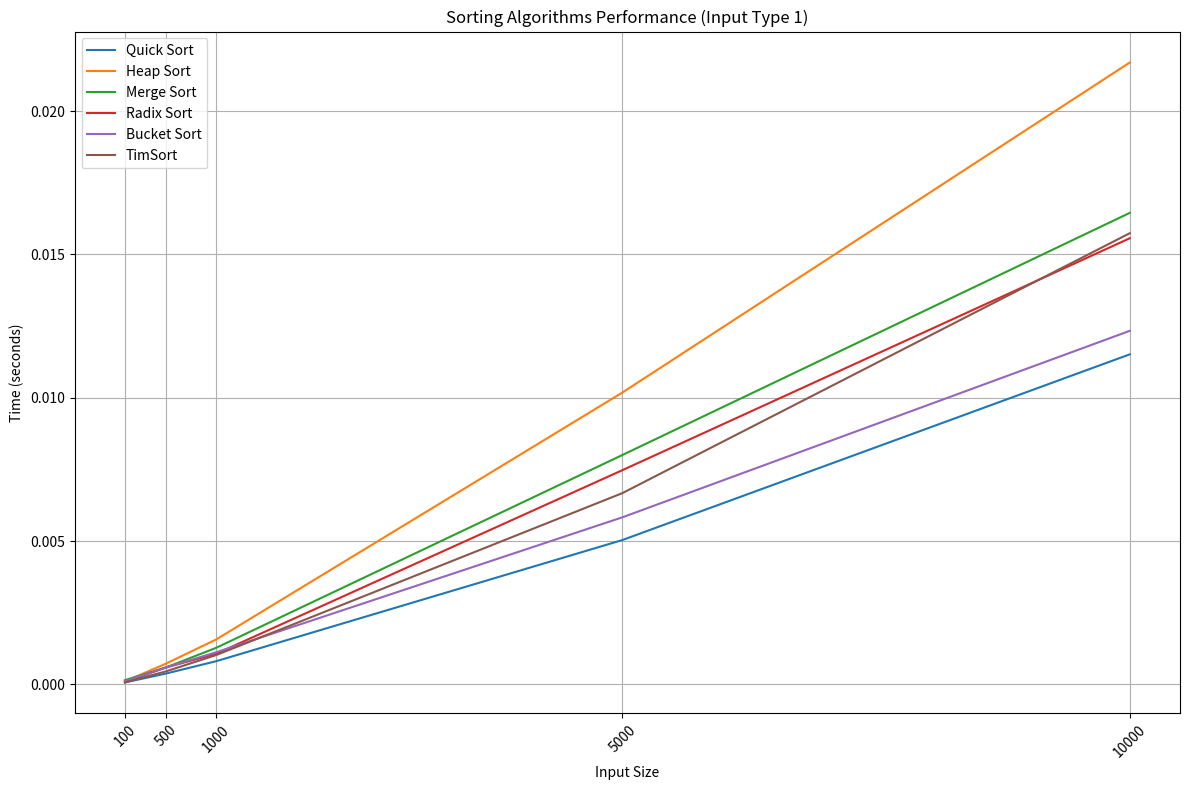
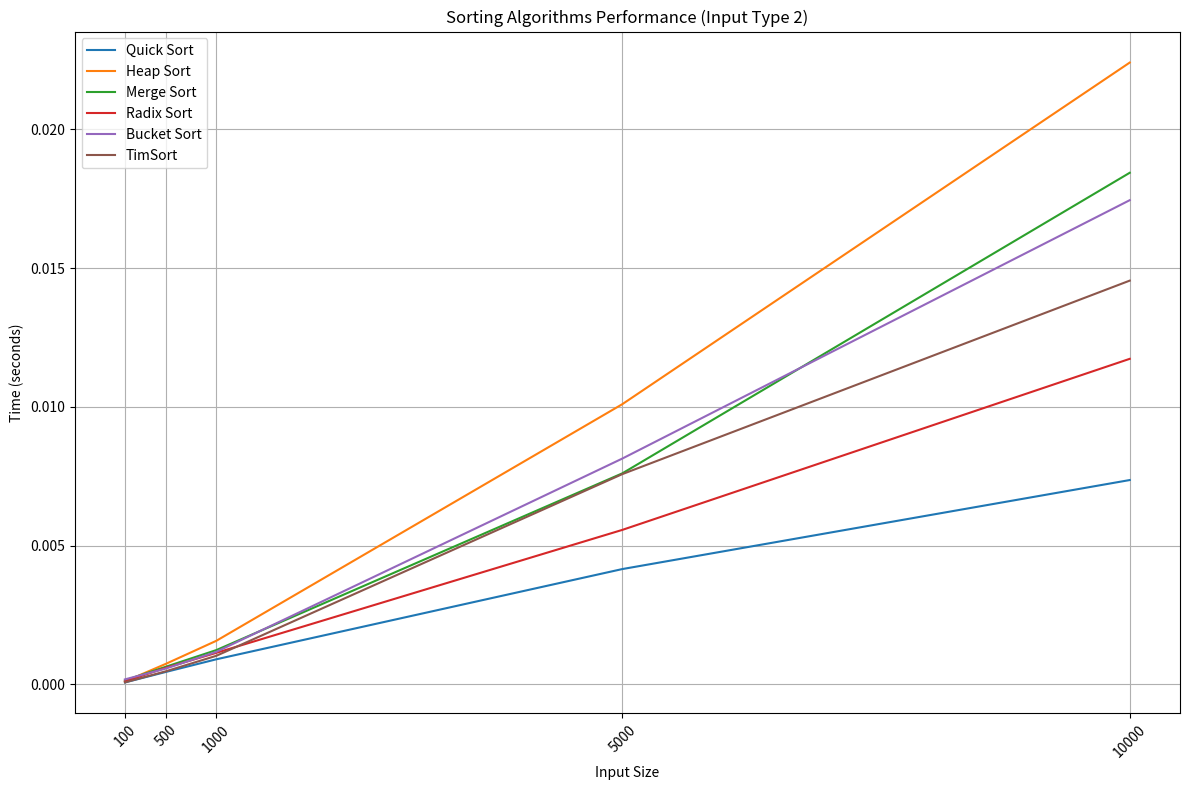
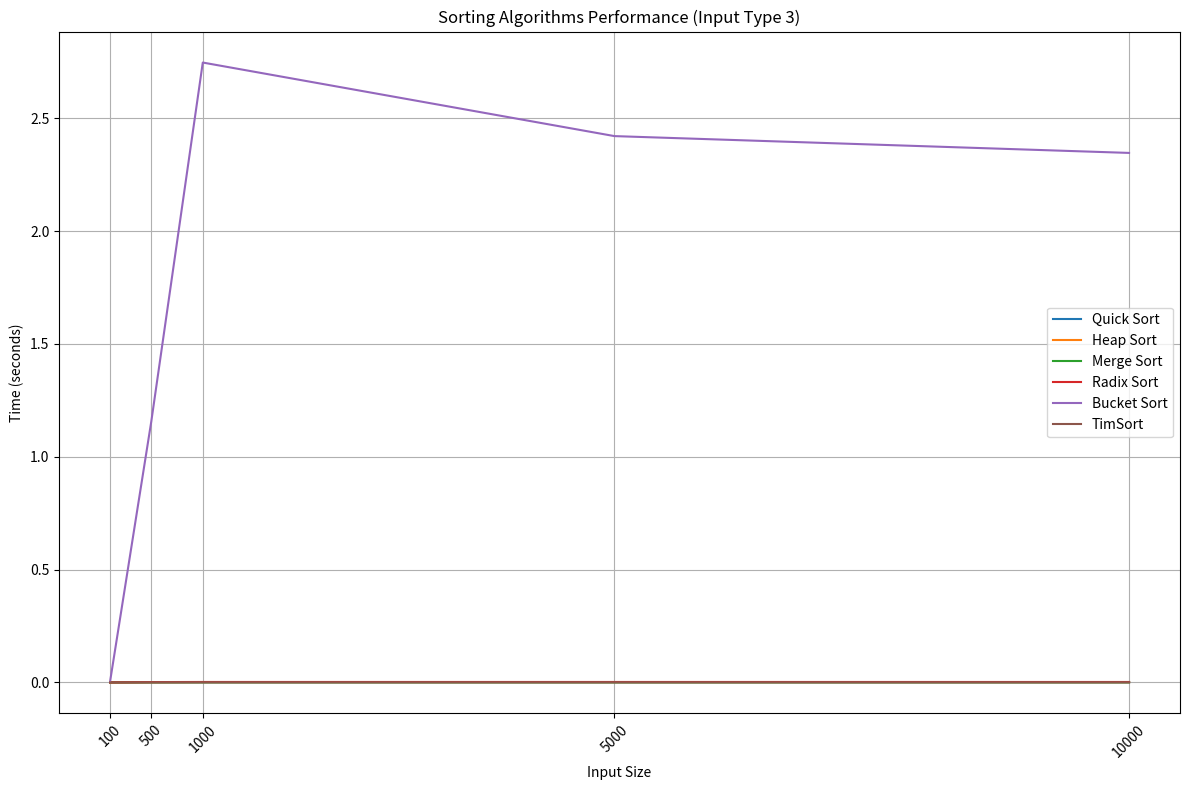
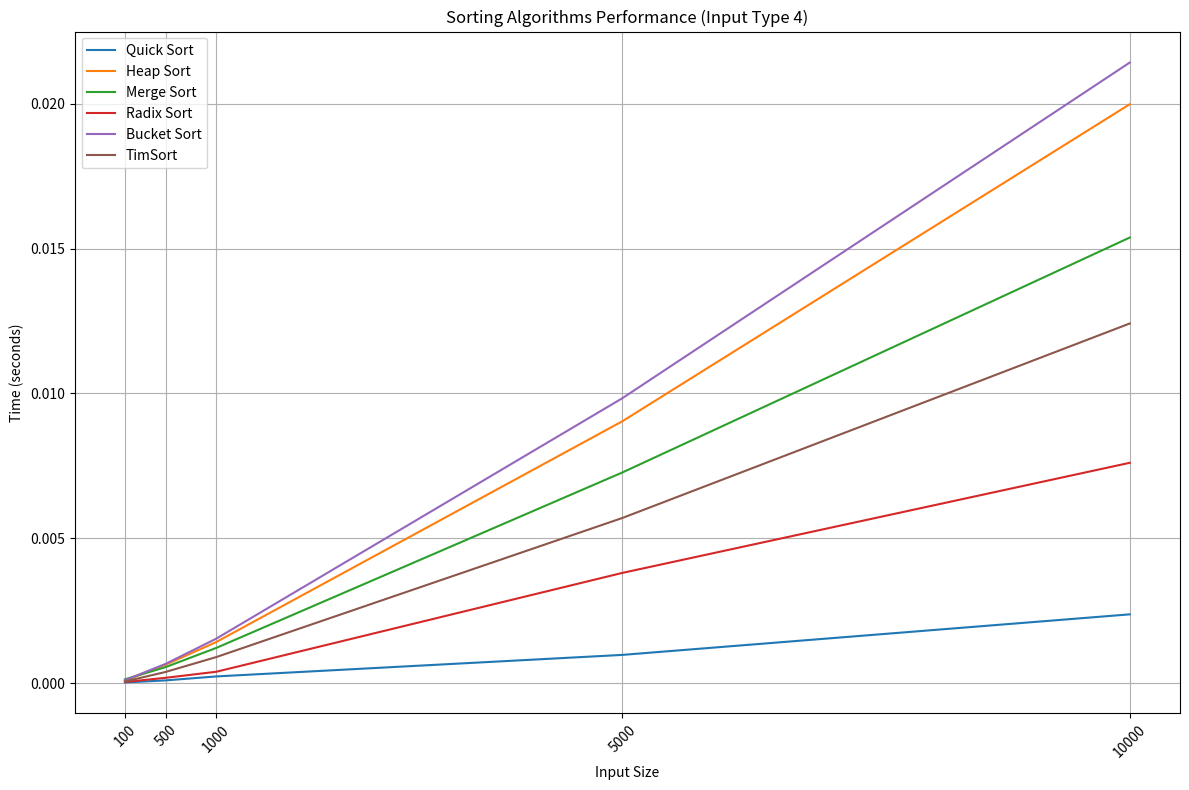
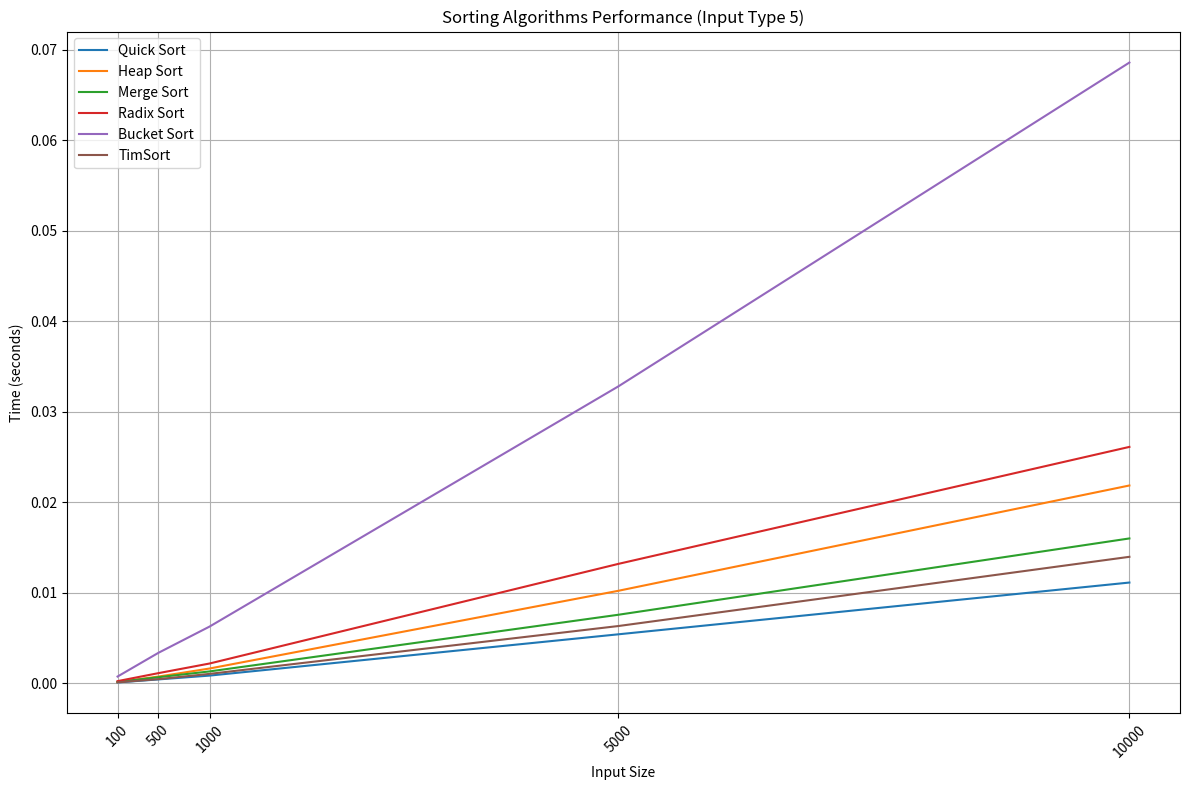
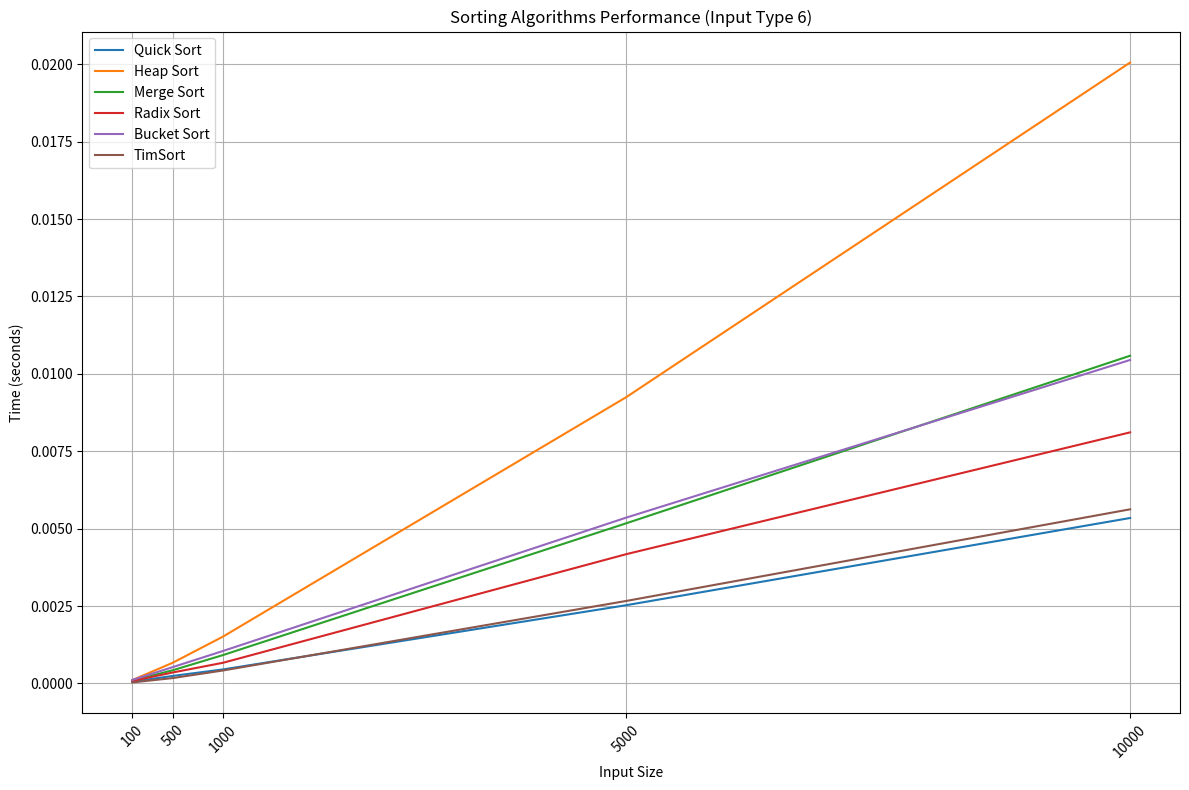

Here is the Python script that generated these plots, in order:
import numpy as np
import time
import random
import matplotlib.pyplot as plt

#Quick Sort Algorithm

def quick_sort(arr):
    if len(arr) <= 1:
        return arr

    pivot = arr[len(arr) // 2]
    less = []
    equal = []
    greater = []

    for x in arr:
        if x < pivot:
            less.append(x)
        elif x == pivot:
            equal.append(x)
        elif x > pivot:
            greater.append(x)

    return quick_sort(less) + equal + quick_sort(greater)

#Heap Sort Algorithm

def heap_sort(arr):
    def heapify(arr, n, i):
        largest = i
        l = 2 * i + 1
        r = 2 * i + 2

        if l < n and arr[l] > arr[largest]:
            largest = l

        if r < n and arr[r] > arr[largest]:
            largest = r

        if largest != i:
            arr[i], arr[largest] = arr[largest], arr[i]
            heapify(arr, n, largest)

    n = len(arr)

    for i in range(n // 2 - 1, -1, -1):
        heapify(arr, n, i)

    for i in range(n - 1, 0, -1):
        arr[i], arr[0] = arr[0], arr[i]
        heapify(arr, i, 0)
    return arr


#Merge Sort Algorithm

def merge_sort(arr):
    if len(arr) <= 1:
        return arr

    mid = len(arr) // 2
    left = merge_sort(arr[:mid])
    right = merge_sort(arr[mid:])

    return merge(left, right)

def merge(left, right):
    result = []
    i = j = 0

    while i < len(left) and j < len(right):
        if left[i] < right[j]:
            result.append(left[i])
            i += 1
        else:
            result.append(right[j])
            j += 1

    result.extend(left[i:])
    result.extend(right[j:])
    return result

#Radix Sort Algorithm

def radix_sort(arr):
    def counting_sort(arr, exp):
        output = [0] * len(arr)
        count = [0] * 10

        for i in range(len(arr)):
            index = arr[i] // exp
            count[index % 10] += 1

        for i in range(1, 10):
            count[i] += count[i - 1]

        i = len(arr) - 1
        while i >= 0:
            index = arr[i] // exp
            output[count[index % 10] - 1] = arr[i]
            count[index % 10] -= 1
            i -= 1

        for i in range(len(arr)):
            arr[i] = output[i]

    max_num = max(arr)
    exp = 1
    while max_num // exp > 0:
        counting_sort(arr, exp)
        exp *= 10
    return arr

#Bucket Sort Algorithm

def bucket_sort(arr):
    max_num = max(arr)
    min_num = min(arr)
    num_buckets = (max_num - min_num) // 100 + 1
    buckets = [[] for _ in range(num_buckets)]

    for num in arr:
        index = (num - min_num) // 100
        buckets[index].append(num)

    for bucket in buckets:
        heap_sort(bucket)

    sorted_arr = []
    for bucket in buckets:
        sorted_arr.extend(bucket)

    return sorted_arr


def insertion_sort(arr, start, end):
    for i in range(start + 1, end + 1):
        key = arr[i]
        j = i - 1
        while j >= start and key < arr[j]:
            arr[j + 1] = arr[j]
            j -= 1
        arr[j + 1] = key
    return arr

#Tim Sort Algorithm

def timsort(arr):
    min_run = 32
    n = len(arr)

    for i in range(0, n, min_run):
        insertion_sort(arr, i, min(i + min_run - 1, n - 1))

    size = min_run
    while size < n:
        for left in range(0, n, 2 * size):
            mid = min(n - 1, left + size - 1)
            right = min(left + 2 * size - 1, n - 1)
            arr[left:right + 1] = merge(arr[left:mid + 1], arr[mid + 1:right + 1])
        size *= 2

    return arr

def generate_inputs(size, input_type):
    if input_type == 1:
        return list(np.random.randint(0, size, size=size))
    elif input_type == 2:
        k = min(1000, size)
        return list(np.random.randint(0, k, size=size))
    elif input_type == 3:
        max_cube = np.iinfo(np.int32).max
        max_size = int((max_cube ** (1/3)) // 2)
        size = min(size, max_size)
        return list(np.random.randint(0, size**3, size=size))
    elif input_type == 4:
        return list(np.random.randint(0, int(np.log2(size)), size=size))
    elif input_type == 5:
        return list(np.random.randint(0, size, size=size) * 1000)
    elif input_type == 6:
        arr = list(range(size))
        for _ in range(int(np.log2(size)) // 2):
            i, j = random.sample(range(size), 2)
            arr[i], arr[j] = arr[j], arr[i]
        return arr

def measure_time(algorithm, arr):
    start_time = time.time()
    algorithm(arr)
    end_time = time.time()
    return end_time - start_time

def compare_algorithms(input_sizes, input_type):
    algorithms = {
        'Quick Sort': quick_sort,
        'Heap Sort': heap_sort,
        'Merge Sort': merge_sort,
        'Radix Sort': radix_sort,
        'Bucket Sort': bucket_sort,
        'TimSort': timsort
    }
    results = {alg: [] for alg in algorithms}

    for size in input_sizes:
        arr = generate_inputs(size, input_type)
        for alg_name, alg_func in algorithms.items():
            # Measure time
            start_time = time.time()
            sorted_arr = alg_func(arr.copy())
            end_time = time.time()
            time_taken = end_time - start_time

            # Print execution time
            print(f"{alg_name} - Input Size: {size}, Input Type: {input_type}, Execution Time: {time_taken:.6f} seconds")
           
            results[alg_name].append(time_taken)

    return results

def plot_results(results, input_sizes, input_type):
    plt.figure(figsize=(12, 8))
    for alg_name, times in results.items():
        plt.plot(input_sizes, times, label=alg_name)
    plt.title(f'Sorting Algorithms Performance (Input Type {input_type})')
    plt.xlabel('Input Size')
    plt.ylabel('Time (seconds)')
   
    # Select a subset of input sizes for x-axis ticks
    num_ticks = 5  # Number of ticks to display
    tick_indices = np.linspace(0, len(input_sizes) - 1, num_ticks, dtype=int)
    plt.xticks([input_sizes[i] for i in tick_indices], [input_sizes[i] for i in tick_indices], rotation=45)  # Rotate the x-axis labels by 45 degrees
   
    plt.legend()
    plt.grid(True)
    plt.tight_layout()  # Adjust layout to prevent overlap
    plt.show()



if __name__ == '__main__':
    input_sizes = [100, 500, 1000, 5000, 10000]
    input_types = [1, 2, 3, 4, 5, 6]

    for input_type in input_types:
        results = compare_algorithms(input_sizes, input_type)
        plot_results(results, input_sizes, input_type)
